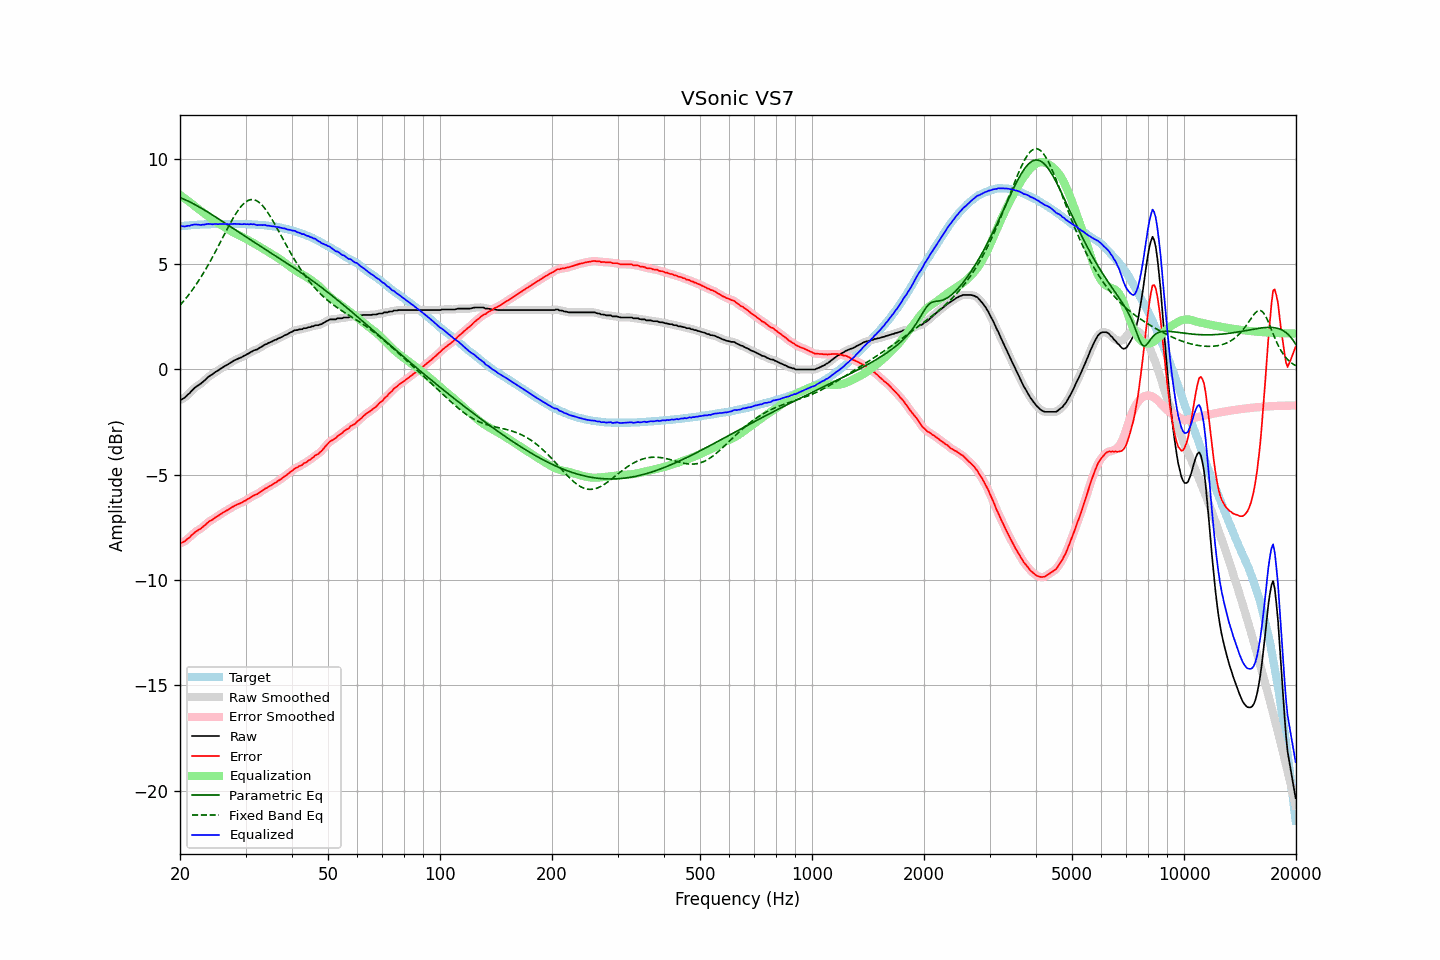

Data behind this chart, as committed beside it:
frequency, raw, error, smoothed, error_smoothed, equalization, parametric_eq, fixed_band_eq, equalized_raw, equalized_smoothed, target
20.00, -1.45, -8.24, -1.45, -8.25, 8.28, 8.16, 3.05, 6.83, 6.83, 6.79
20.20, -1.42, -8.22, -1.42, -8.22, 8.23, 8.13, 3.13, 6.81, 6.81, 6.80
20.40, -1.38, -8.19, -1.37, -8.19, 8.17, 8.10, 3.22, 6.79, 6.80, 6.81
20.61, -1.33, -8.15, -1.32, -8.14, 8.12, 8.06, 3.31, 6.79, 6.80, 6.82
20.81, -1.26, -8.08, -1.26, -8.09, 8.06, 8.03, 3.41, 6.80, 6.80, 6.82
21.02, -1.18, -8.01, -1.19, -8.03, 8.01, 7.99, 3.50, 6.83, 6.82, 6.83
21.23, -1.13, -7.97, -1.11, -7.96, 7.95, 7.96, 3.60, 6.82, 6.83, 6.84
21.44, -1.03, -7.88, -1.04, -7.89, 7.89, 7.92, 3.71, 6.86, 6.85, 6.85
21.66, -0.96, -7.82, -0.96, -7.82, 7.83, 7.88, 3.81, 6.87, 6.87, 6.85
21.87, -0.88, -7.74, -0.88, -7.74, 7.76, 7.84, 3.92, 6.89, 6.88, 6.86
22.09, -0.82, -7.68, -0.82, -7.69, 7.70, 7.80, 4.03, 6.88, 6.88, 6.86
22.31, -0.77, -7.64, -0.77, -7.64, 7.65, 7.76, 4.14, 6.88, 6.88, 6.87
22.54, -0.72, -7.59, -0.72, -7.60, 7.59, 7.71, 4.26, 6.87, 6.87, 6.87
22.76, -0.67, -7.55, -0.66, -7.55, 7.53, 7.67, 4.38, 6.86, 6.87, 6.88
22.99, -0.60, -7.48, -0.61, -7.49, 7.47, 7.62, 4.50, 6.87, 6.87, 6.88
23.22, -0.54, -7.42, -0.54, -7.43, 7.42, 7.58, 4.63, 6.88, 6.88, 6.88
23.45, -0.47, -7.36, -0.47, -7.36, 7.36, 7.53, 4.76, 6.89, 6.89, 6.89
23.69, -0.39, -7.29, -0.40, -7.29, 7.30, 7.49, 4.89, 6.91, 6.90, 6.89
23.92, -0.33, -7.22, -0.33, -7.23, 7.24, 7.44, 5.03, 6.91, 6.91, 6.89
24.16, -0.28, -7.17, -0.28, -7.18, 7.18, 7.39, 5.16, 6.91, 6.90, 6.89
24.40, -0.24, -7.14, -0.23, -7.13, 7.13, 7.34, 5.30, 6.89, 6.90, 6.90
24.65, -0.18, -7.08, -0.18, -7.08, 7.08, 7.29, 5.44, 6.90, 6.90, 6.90
24.89, -0.12, -7.02, -0.13, -7.03, 7.03, 7.25, 5.59, 6.91, 6.90, 6.90
25.14, -0.08, -6.98, -0.08, -6.98, 6.98, 7.20, 5.73, 6.90, 6.90, 6.90
25.39, -0.03, -6.93, -0.03, -6.93, 6.93, 7.15, 5.88, 6.90, 6.90, 6.90
25.65, 0.02, -6.88, 0.02, -6.89, 6.88, 7.10, 6.03, 6.90, 6.90, 6.90
25.91, 0.07, -6.84, 0.07, -6.83, 6.84, 7.05, 6.18, 6.90, 6.91, 6.90
26.16, 0.12, -6.78, 0.12, -6.78, 6.79, 7.00, 6.32, 6.91, 6.91, 6.90
26.43, 0.17, -6.73, 0.17, -6.74, 6.74, 6.95, 6.47, 6.91, 6.91, 6.90
26.69, 0.21, -6.69, 0.21, -6.69, 6.69, 6.90, 6.62, 6.90, 6.90, 6.90
26.96, 0.25, -6.65, 0.25, -6.65, 6.65, 6.85, 6.76, 6.90, 6.90, 6.90
27.23, 0.30, -6.60, 0.30, -6.61, 6.60, 6.80, 6.91, 6.90, 6.90, 6.90
27.50, 0.35, -6.55, 0.35, -6.56, 6.56, 6.75, 7.04, 6.91, 6.90, 6.90
27.77, 0.39, -6.51, 0.39, -6.51, 6.52, 6.70, 7.18, 6.91, 6.91, 6.90
28.05, 0.44, -6.46, 0.44, -6.47, 6.48, 6.65, 7.31, 6.92, 6.91, 6.90
28.33, 0.47, -6.43, 0.47, -6.43, 6.44, 6.60, 7.43, 6.91, 6.91, 6.90
28.62, 0.51, -6.39, 0.51, -6.40, 6.40, 6.55, 7.54, 6.91, 6.91, 6.90
28.90, 0.54, -6.36, 0.54, -6.37, 6.36, 6.50, 7.65, 6.90, 6.90, 6.90
29.19, 0.57, -6.33, 0.58, -6.33, 6.32, 6.45, 7.74, 6.89, 6.90, 6.90
29.48, 0.61, -6.29, 0.61, -6.29, 6.29, 6.40, 7.83, 6.90, 6.90, 6.90
29.78, 0.66, -6.24, 0.65, -6.25, 6.25, 6.35, 7.90, 6.91, 6.90, 6.90
30.08, 0.69, -6.21, 0.69, -6.21, 6.20, 6.30, 7.96, 6.89, 6.90, 6.90
30.38, 0.74, -6.16, 0.74, -6.16, 6.16, 6.25, 8.01, 6.90, 6.90, 6.89
30.68, 0.77, -6.12, 0.78, -6.12, 6.12, 6.20, 8.04, 6.89, 6.89, 6.89
30.99, 0.83, -6.06, 0.82, -6.07, 6.08, 6.15, 8.06, 6.90, 6.90, 6.89
31.30, 0.86, -6.02, 0.87, -6.02, 6.03, 6.10, 8.07, 6.89, 6.90, 6.88
31.61, 0.91, -5.97, 0.90, -5.98, 5.99, 6.05, 8.06, 6.90, 6.89, 6.88
31.93, 0.93, -5.94, 0.93, -5.95, 5.95, 6.00, 8.03, 6.88, 6.87, 6.87
32.24, 0.95, -5.92, 0.96, -5.91, 5.90, 5.95, 8.00, 6.85, 6.86, 6.87
32.57, 1.00, -5.86, 1.00, -5.87, 5.86, 5.90, 7.95, 6.86, 6.85, 6.86
32.89, 1.05, -5.81, 1.04, -5.82, 5.81, 5.85, 7.88, 6.86, 6.85, 6.86
33.22, 1.09, -5.76, 1.10, -5.76, 5.76, 5.81, 7.81, 6.85, 6.86, 6.85
33.55, 1.14, -5.71, 1.14, -5.71, 5.72, 5.76, 7.72, 6.86, 6.86, 6.85
33.89, 1.19, -5.65, 1.18, -5.66, 5.67, 5.71, 7.62, 6.86, 6.85, 6.84
34.23, 1.21, -5.62, 1.22, -5.61, 5.62, 5.66, 7.52, 6.83, 6.84, 6.83
34.57, 1.26, -5.56, 1.25, -5.57, 5.57, 5.61, 7.40, 6.83, 6.83, 6.82
34.92, 1.29, -5.52, 1.29, -5.53, 5.53, 5.56, 7.28, 6.82, 6.81, 6.81
35.27, 1.32, -5.49, 1.33, -5.48, 5.48, 5.51, 7.16, 6.80, 6.81, 6.81
35.62, 1.36, -5.43, 1.36, -5.44, 5.44, 5.46, 7.03, 6.80, 6.79, 6.79
35.97, 1.40, -5.38, 1.39, -5.39, 5.39, 5.42, 6.89, 6.79, 6.78, 6.78
... 635 more rows
